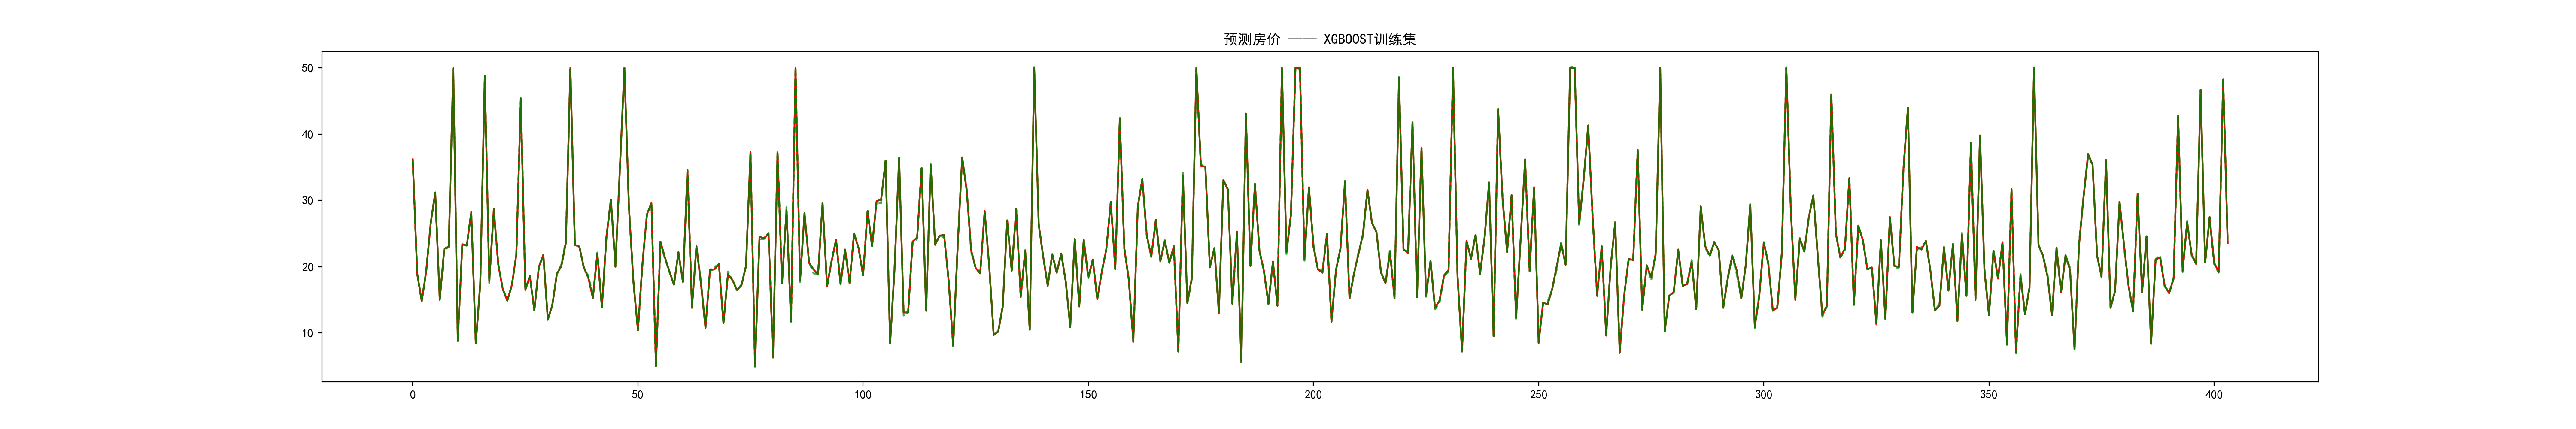

The data file committed next to this chart (first rows):
REAL, PRED
36.2, 35.96
18.9, 19.06
14.8, 14.81
19.3, 19.49
26.6, 26.58
31.2, 31.11
15.0, 15.11
22.7, 22.6
23.1, 22.95
50.0, 49.88
8.8, 8.939
23.4, 23.27
23.2, 23.19
28.2, 28.3
8.4, 8.361
17.5, 17.55
48.8, 48.72
17.8, 17.54
28.7, 28.31
20.3, 20.37
16.6, 16.64
14.9, 14.86
17.2, 17.21
21.8, 21.65
45.4, 45.44
16.5, 16.59
18.6, 18.63
13.4, 13.53
20.0, 19.96
21.8, 21.58
12.0, 11.99
14.2, 14.4
18.9, 18.95
20.1, 20.36
23.6, 24.02
50.0, 49.78
23.3, 23.29
23.0, 23.07
19.9, 19.66
18.3, 18.68
15.3, 15.56
22.0, 22.15
13.9, 13.89
24.5, 24.19
30.1, 30.3
20.0, 20.15
34.9, 34.86
50.0, 49.97
29.0, 29.1
17.8, 17.62
10.4, 10.52
20.4, 20.11
27.9, 27.88
29.6, 29.55
5.0, 5.007
23.8, 23.55
21.4, 21.21
19.3, 19.18
17.3, 17.3
22.2, 21.91
... 344 more rows
